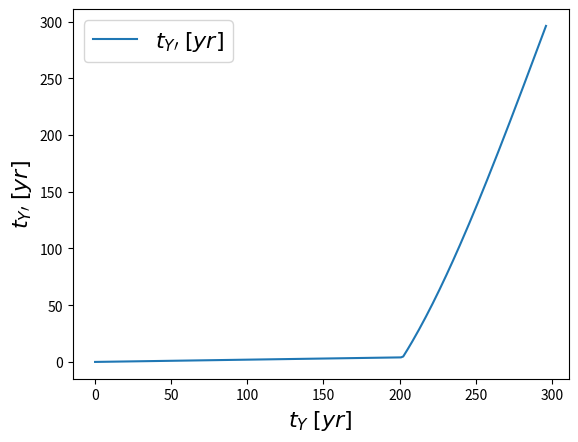

This chart was generated by the following Python code:
import numpy as np
import scipy.constants as sc

v0 = 0.99
gamma = 1 / np.sqrt(1 - v0**2)
L0 = 200
tb = L0 / v0
c = sc.c

print(-v0*gamma*L0 + gamma*tb)
print(L0 / (gamma**2*v0))
print(L0 / v0 + L0*v0)
print(L0/v0 + L0*v0)
print(L0/v0 - L0*v0)

g = -0.1 / c * (365*60*60*24)          # Fra s til år og fra SI til nat

tp = tb - v0/g
print(tp)

# La ty = tp

def v(t):
    return v0 + g*(t - tb)

# Funksjon som regner tiden sett på Homey fra rakettframen som funksjon a tid sett på Homey fra Homeyframen
def tym(t):
    if isinstance(t, (float, int)):
        if t > tb:
            return t*gamma
        else:
            return t - v(t)*(L0 + v0*(t - tb) + 0.5*g*(t - tb)**2)
    else:
        normal = np.where(t < tb)
        accelerated = np.where(t >= tb)

        tym_n = t[normal]/gamma**2
        tym_a = t[accelerated] - v(t[accelerated])*(L0 + v0*(t[accelerated] - tb) + 0.5*g*(t[accelerated] - tb)**2)
        tym_array = np.concatenate((tym_n, tym_a))
        return tym_array

print(tym(tp))

# Merk : ty = tym(tp)

import matplotlib.pyplot as plt

ty = np.linspace(0, tp, 200)
plt.plot(ty, tym(ty), label=r'$t_{Y\prime}\;[yr]$')
plt.xlabel(r'$t_Y\;[yr]$', weight='bold', fontsize=16)
plt.ylabel(r'$t_{Y\prime}\;[yr]$', weight='bold', fontsize=16)
plt.legend(prop={'size': 16})
plt.show()

print(tp - 4 + tp - 4 + 4)          # 292 + 292 + 4

Tm = (v0*np.sqrt(1 - v0**2) + np.arcsin(v0)) / (-2*g)
print(Tm)
